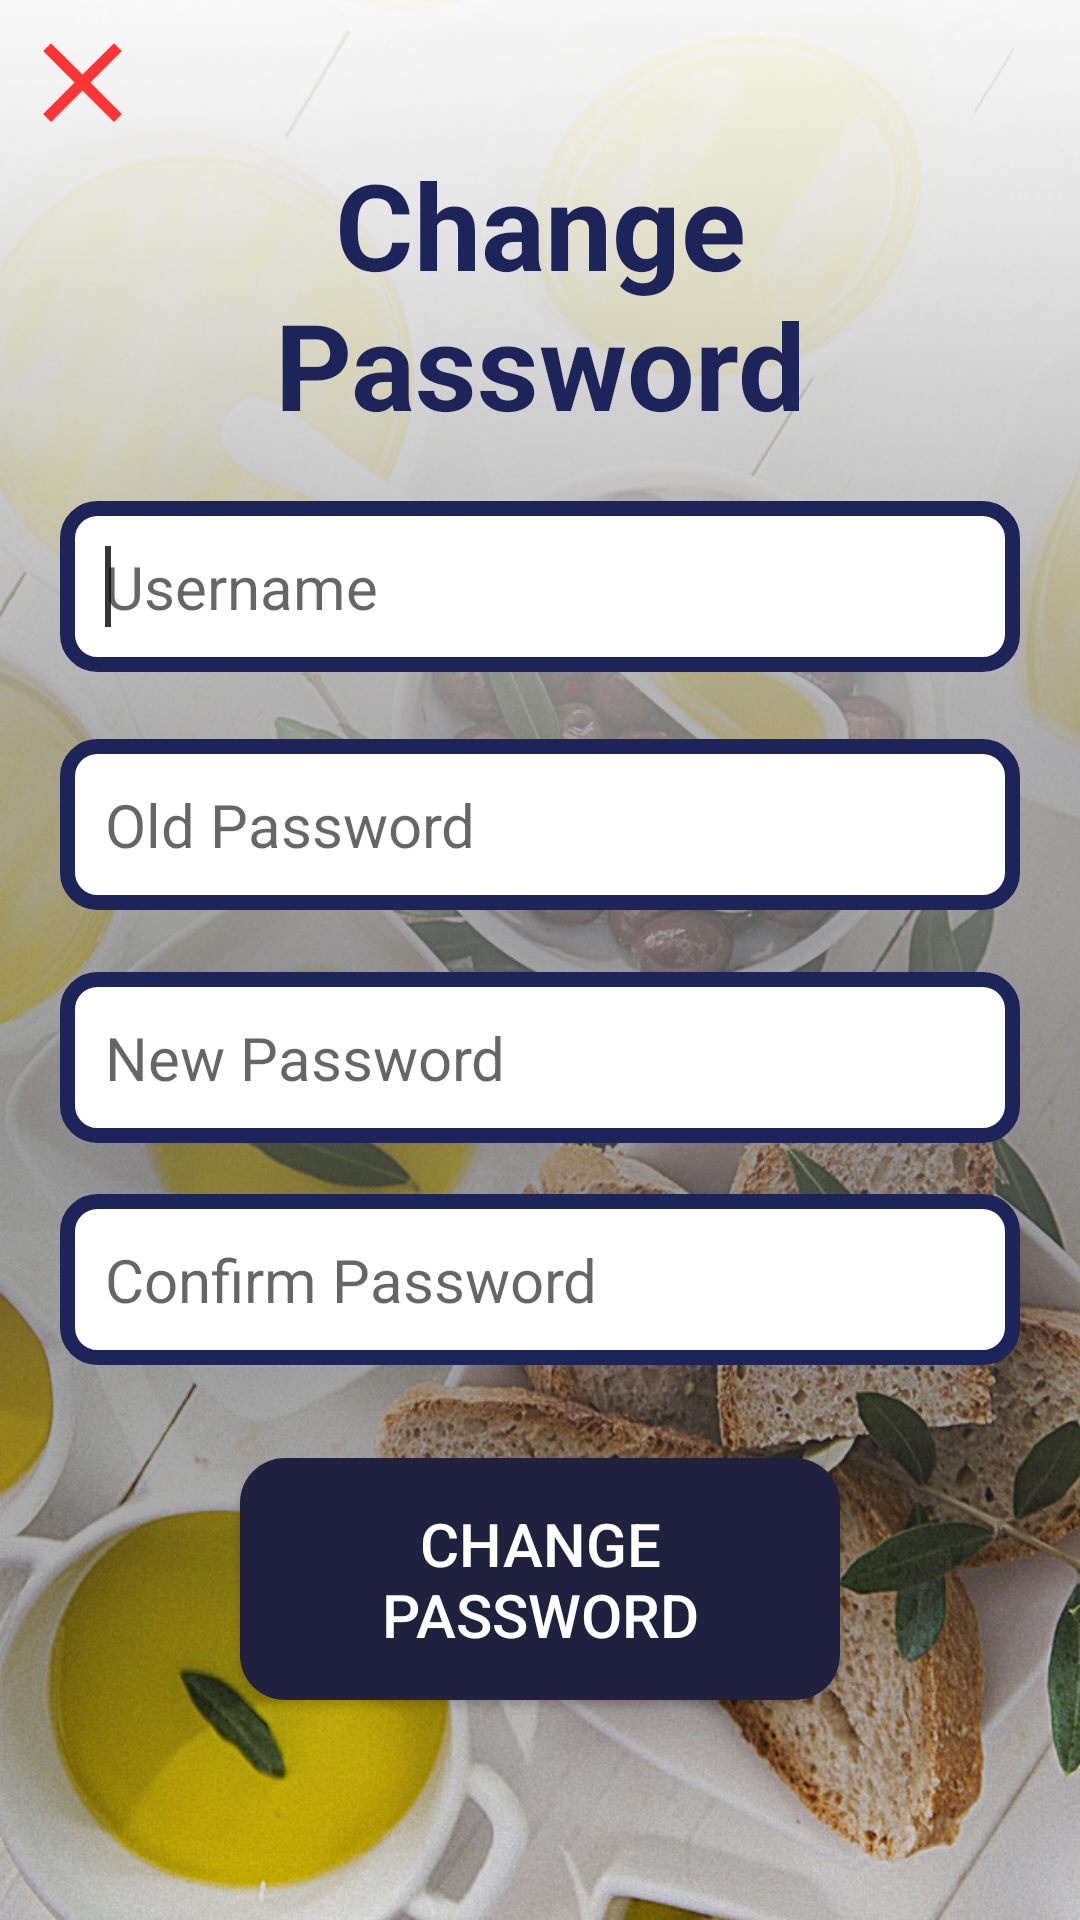

This screen was rendered from an Android layout file. Write that file and the resources it references.
<!-- AndroidManifest.xml: application theme AppTheme -->
<!-- res/layout/activity_forgot_password.xml -->
<?xml version="1.0" encoding="utf-8"?>
<android.support.constraint.ConstraintLayout xmlns:android="http://schemas.android.com/apk/res/android"
    xmlns:app="http://schemas.android.com/apk/res-auto"
    xmlns:tools="http://schemas.android.com/tools"
    android:layout_width="match_parent"
    android:layout_height="match_parent"
    android:background="@drawable/backgroundfaded"
    tools:context="tes.com.breakfast.Activity.ForgotPasswordActivity">

    <ImageView
        android:layout_width="wrap_content"
        android:layout_height="wrap_content"
        android:layout_marginEnd="8dp"
        android:layout_marginStart="8dp"
        android:padding="5sp"
        android:src="@drawable/close_icon"
        android:onClick="goBackFromView"
        />


    <TextView
        android:layout_width="match_parent"
        android:layout_height="wrap_content"
        android:layout_margin="20sp"
        android:layout_marginBottom="8dp"
        android:layout_marginEnd="8dp"
        android:layout_marginStart="8dp"
        android:layout_marginTop="40dp"
        android:gravity="center_horizontal"
        android:text="@string/ForgotPasswordText"
        android:textColor="@color/colorPrimaryDark"
        android:textSize="40sp"
        android:textStyle="bold"
        app:layout_constraintBottom_toBottomOf="parent"
        app:layout_constraintEnd_toEndOf="parent"
        app:layout_constraintHorizontal_bias="0.0"
        app:layout_constraintStart_toStartOf="parent"
        app:layout_constraintTop_toTopOf="parent"
        app:layout_constraintVertical_bias="0.056" />

    <EditText
        android:id="@+id/forgotPasswordPageUsername"
        android:layout_width="match_parent"
        android:layout_height="wrap_content"
        android:layout_margin="20sp"
        android:layout_marginBottom="8dp"
        android:layout_marginEnd="8dp"
        android:layout_marginStart="8dp"
        android:layout_marginTop="8dp"
        android:background="@drawable/rectangle"
        android:hint="@string/ForgotPasswordTextUsername"
        android:padding="15sp"
        android:textSize="20sp"
        app:layout_constraintBottom_toBottomOf="parent"
        app:layout_constraintEnd_toEndOf="parent"
        app:layout_constraintHorizontal_bias="0.0"
        app:layout_constraintStart_toStartOf="parent"
        app:layout_constraintTop_toTopOf="parent"
        app:layout_constraintVertical_bias="0.271" />
    <requestFocus/>

    <EditText
        android:id="@+id/forgotPasswordPageOldPassword"
        android:layout_width="match_parent"
        android:layout_height="wrap_content"
        android:layout_margin="20sp"
        android:layout_marginBottom="8dp"
        android:layout_marginEnd="8dp"
        android:layout_marginStart="8dp"
        android:layout_marginTop="8dp"
        android:inputType="textPassword"
        android:background="@drawable/rectangle"
        android:hint="@string/ForgotPasswordTextOldPassword"
        android:padding="15sp"
        android:textSize="20sp"
        app:layout_constraintBottom_toBottomOf="parent"
        app:layout_constraintEnd_toEndOf="parent"
        app:layout_constraintHorizontal_bias="0.0"
        app:layout_constraintStart_toStartOf="parent"
        app:layout_constraintTop_toTopOf="parent"
        app:layout_constraintVertical_bias="0.417" />


    <EditText
        android:id="@+id/forgotPasswordPageNewPassword"
        android:layout_width="match_parent"
        android:layout_height="wrap_content"
        android:layout_margin="20sp"
        android:layout_marginBottom="8dp"
        android:layout_marginEnd="8dp"
        android:layout_marginStart="8dp"
        android:layout_marginTop="8dp"
        android:background="@drawable/rectangle"
        android:hint="@string/ForgotPasswordTextNewPassword"
        android:inputType="textPassword"
        android:padding="15sp"
        android:textSize="20sp"
        app:layout_constraintBottom_toBottomOf="parent"
        app:layout_constraintEnd_toEndOf="parent"
        app:layout_constraintHorizontal_bias="0.0"
        app:layout_constraintStart_toStartOf="parent"
        app:layout_constraintTop_toTopOf="parent"
        app:layout_constraintVertical_bias="0.56" />

    <EditText
        android:id="@+id/forgotPasswordPageConfirmNewPassword"
        android:layout_width="match_parent"
        android:layout_height="wrap_content"
        android:layout_margin="20sp"
        android:layout_marginBottom="8dp"
        android:layout_marginEnd="8dp"
        android:layout_marginStart="8dp"
        android:layout_marginTop="8dp"
        android:background="@drawable/rectangle"
        android:hint="@string/ForgotPasswordTextConfirmNewPassword"
        android:inputType="textPassword"
        android:padding="15sp"
        android:textSize="20sp"
        app:layout_constraintBottom_toBottomOf="parent"
        app:layout_constraintEnd_toEndOf="parent"
        app:layout_constraintHorizontal_bias="0.0"
        app:layout_constraintStart_toStartOf="parent"
        app:layout_constraintTop_toTopOf="parent"
        app:layout_constraintVertical_bias="0.696" />


    <android.support.v7.widget.AppCompatButton
        android:id="@+id/forgotPasswordPageChange"
        style="@style/ButtonTheme"
        android:layout_width="match_parent"
        android:layout_height="wrap_content"
        android:layout_marginBottom="8dp"
        android:layout_marginEnd="80dp"
        android:layout_marginStart="80dp"
        android:layout_marginTop="8dp"
        android:background="@drawable/button_background"
        android:onClick="doChangePasswordFromView"
        android:padding="15sp"
        android:text="@string/ForgotPasswordTextChangeButton"
        android:textSize="20sp"
        app:layout_constraintBottom_toBottomOf="parent"
        app:layout_constraintEnd_toEndOf="parent"
        app:layout_constraintHorizontal_bias="0.0"
        app:layout_constraintStart_toStartOf="parent"
        app:layout_constraintTop_toTopOf="parent"
        app:layout_constraintVertical_bias="0.88" />


</android.support.constraint.ConstraintLayout>
<!-- resources referenced by this layout -->
<resources>
  <color name="colorPrimaryDark">#1c2459</color>
  <!-- drawable backgroundfaded: jpg bitmap (drawable, 434367 bytes) -->
  <!-- drawable button_background (drawable) -->
  <shape xmlns:android="http://schemas.android.com/apk/res/android"
      android:shape="rectangle" >
  
      <solid android:color="#20213e" />
  
      <corners
          android:bottomLeftRadius="15dp"
          android:bottomRightRadius="15dp"
          android:topLeftRadius="15dp"
          android:topRightRadius="15dp" />
  
  </shape>
  <!-- drawable close_icon (drawable) -->
  <vector xmlns:android="http://schemas.android.com/apk/res/android"
          android:width="45dp"
          android:height="45dp"
          android:viewportWidth="24.0"
          android:viewportHeight="24.0">
      <path
          android:fillColor="#ff3535"
          android:pathData="M19,6.41L17.59,5 12,10.59 6.41,5 5,6.41 10.59,12 5,17.59 6.41,19 12,13.41 17.59,19 19,17.59 13.41,12z"/>
  </vector>
  <!-- drawable rectangle (drawable) -->
  <shape xmlns:android="http://schemas.android.com/apk/res/android"
      android:shape="rectangle" >
  
      <solid android:color="#ffffff" />
  
      <stroke android:color="@color/colorPrimaryDark"
          android:width="5sp"/>
  
      <corners
          android:bottomLeftRadius="10dp"
          android:bottomRightRadius="10dp"
          android:topLeftRadius="10dp"
          android:topRightRadius="10dp" />
  
  </shape>
  <string name="ForgotPasswordText">Change Password</string>
  <string name="ForgotPasswordTextChangeButton">CHANGE PASSWORD</string>
  <string name="ForgotPasswordTextConfirmNewPassword">Confirm Password</string>
  <string name="ForgotPasswordTextNewPassword">New Password</string>
  <string name="ForgotPasswordTextOldPassword">Old Password</string>
  <string name="ForgotPasswordTextUsername">Username</string>
  <style name="ButtonTheme" parent="Widget.AppCompat.Button.Colored">
          <item name="android:padding">15sp</item>
          <item name="android:onClick">@color/colorPrimary</item>
      </style>
  <style name="AppTheme" parent="Theme.AppCompat.Light.NoActionBar">
          
          <item name="colorPrimary">@color/colorPrimary</item>
          <item name="colorPrimaryDark">@color/colorPrimaryDark</item>
          <item name="colorAccent">@color/colorAccent</item>
      </style>
  <color name="colorPrimary">#3F51B5</color>
  <color name="colorAccent">#353535</color>
</resources>
